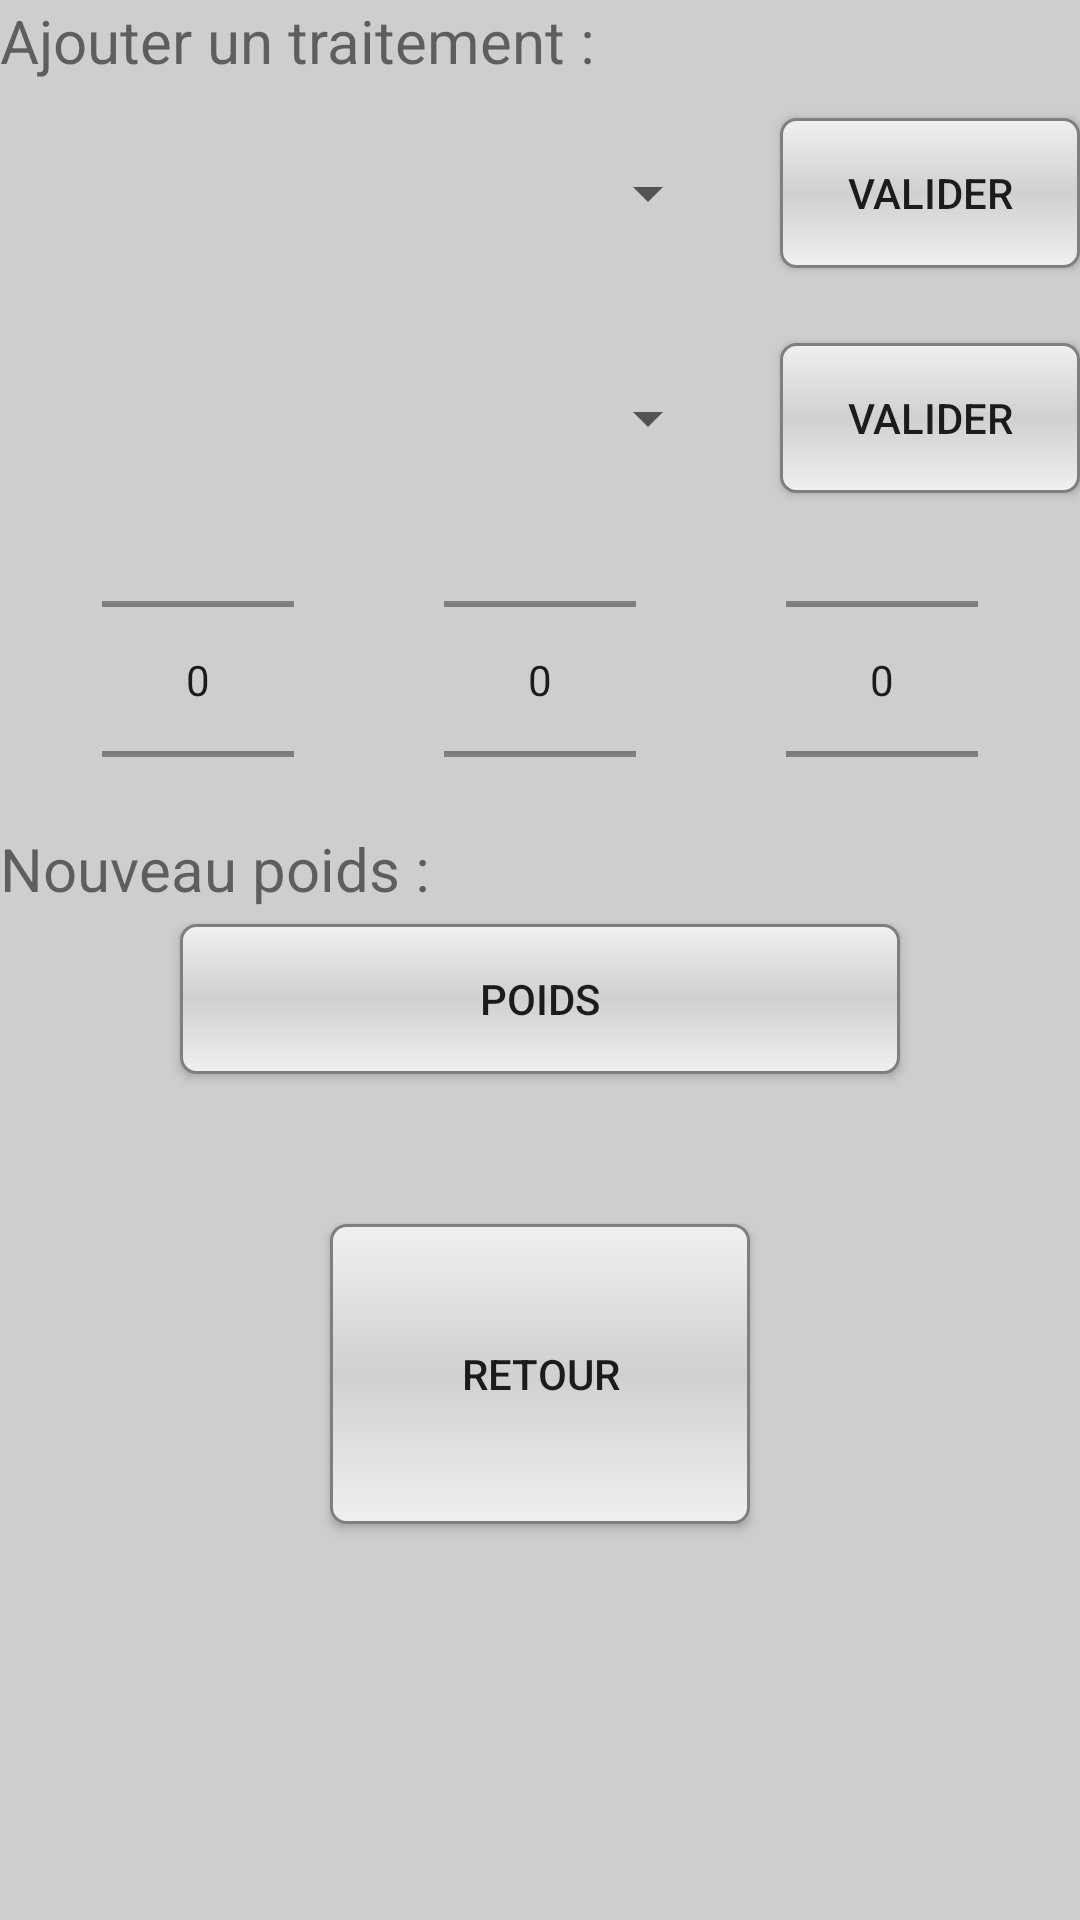

Reconstruct the res/layout file that produces this screen, plus the resources it refers to.
<!-- AndroidManifest.xml: application theme AppTheme -->
<!-- res/layout/inforuche.xml -->
<?xml version="1.0" encoding="utf-8"?>
<LinearLayout xmlns:android="http://schemas.android.com/apk/res/android"
    android:layout_width="match_parent"
    android:layout_height="match_parent"
    android:background="#CECECE"
    android:orientation="vertical">

    <TextView
        android:layout_width="fill_parent"
        android:layout_height="wrap_content"
        android:text="Ajouter un traitement :"
        android:textSize="20sp" />

    <LinearLayout
        android:layout_width="fill_parent"
        android:layout_height="75dp"
        android:layout_gravity="center"
        android:gravity="center"
        android:orientation="horizontal">

        <Spinner
            android:id="@+id/listInfoRuche"
            android:layout_width="240dp"
            android:layout_height="wrap_content" />

        <Space
            android:layout_width="20dp"
            android:layout_height="fill_parent" />

        <Button
            android:id="@+id/rucheAjoutTraitement"
            android:layout_width="fill_parent"
            android:layout_height="50dp"
            android:background="@drawable/shape"
            android:text="Valider" />
    </LinearLayout>

    <LinearLayout
        android:layout_width="fill_parent"
        android:layout_height="75dp"
        android:layout_gravity="center"
        android:gravity="center"
        android:orientation="horizontal">

        <Spinner
            android:id="@+id/listInfoRuche2"
            android:layout_width="240dp"
            android:layout_height="wrap_content" />

        <Space
            android:layout_width="20dp"
            android:layout_height="fill_parent" />

        <Button
            android:id="@+id/rucheAjoutNourrissement"
            android:layout_width="fill_parent"
            android:layout_height="50dp"
            android:background="@drawable/shape"
            android:text="Valider" />
    </LinearLayout>

    <LinearLayout
        android:layout_width="fill_parent"
        android:layout_height="wrap_content"
        android:gravity="center">


        <NumberPicker
            android:id="@+id/ruche_jour"
            android:layout_width="wrap_content"
            android:layout_height="99dp" />

        <Space
            android:layout_width="50dp"
            android:layout_height="50dp" />

        <NumberPicker
            android:id="@+id/ruche_mois"
            android:layout_width="wrap_content"
            android:layout_height="99dp" />

        <Space
            android:layout_width="50dp"
            android:layout_height="50dp" />

        <NumberPicker
            android:id="@+id/ruche_annee"
            android:layout_width="wrap_content"
            android:layout_height="99dp" />
    </LinearLayout>

    <TextView
        android:id="@+id/TextViewPoids"
        android:layout_width="fill_parent"
        android:layout_height="wrap_content"
        android:text="Nouveau poids :"
        android:textSize="20sp" />

    <Space
        android:layout_width="fill_parent"
        android:layout_height="5dp" />

    <Button
        android:id="@+id/infoPoids"
        android:layout_width="240dp"
        android:layout_height="50dp"
        android:layout_gravity="center"
        android:background="@drawable/shape"
        android:text="Poids" />

    <Space
        android:layout_width="fill_parent"
        android:layout_height="50dp" />

    <Button
        android:id="@+id/infoRucheRet"
        android:layout_width="140dp"
        android:layout_height="100dp"
        android:layout_gravity="center"
        android:background="@drawable/shape"
        android:text="Retour" />


</LinearLayout>
<!-- resources referenced by this layout -->
<resources>
  <!-- drawable shape (drawable) -->
  <?xml version="1.0" encoding="utf-8"?>
  <shape xmlns:android="http://schemas.android.com/apk/res/android"
      android:shape="rectangle">
      <gradient
          android:startColor="#F0F0F0"
          android:endColor="#F0F0F0"
          android:centerColor="#D0D0D0"
          android:angle="90" />
      <corners android:radius="5dp"/>
      <stroke android:width="1dp" android:color="#7F7F7F"/>
  
  </shape>
  <style name="AppTheme" parent="Theme.AppCompat.Light.DarkActionBar">
          
      </style>
</resources>
